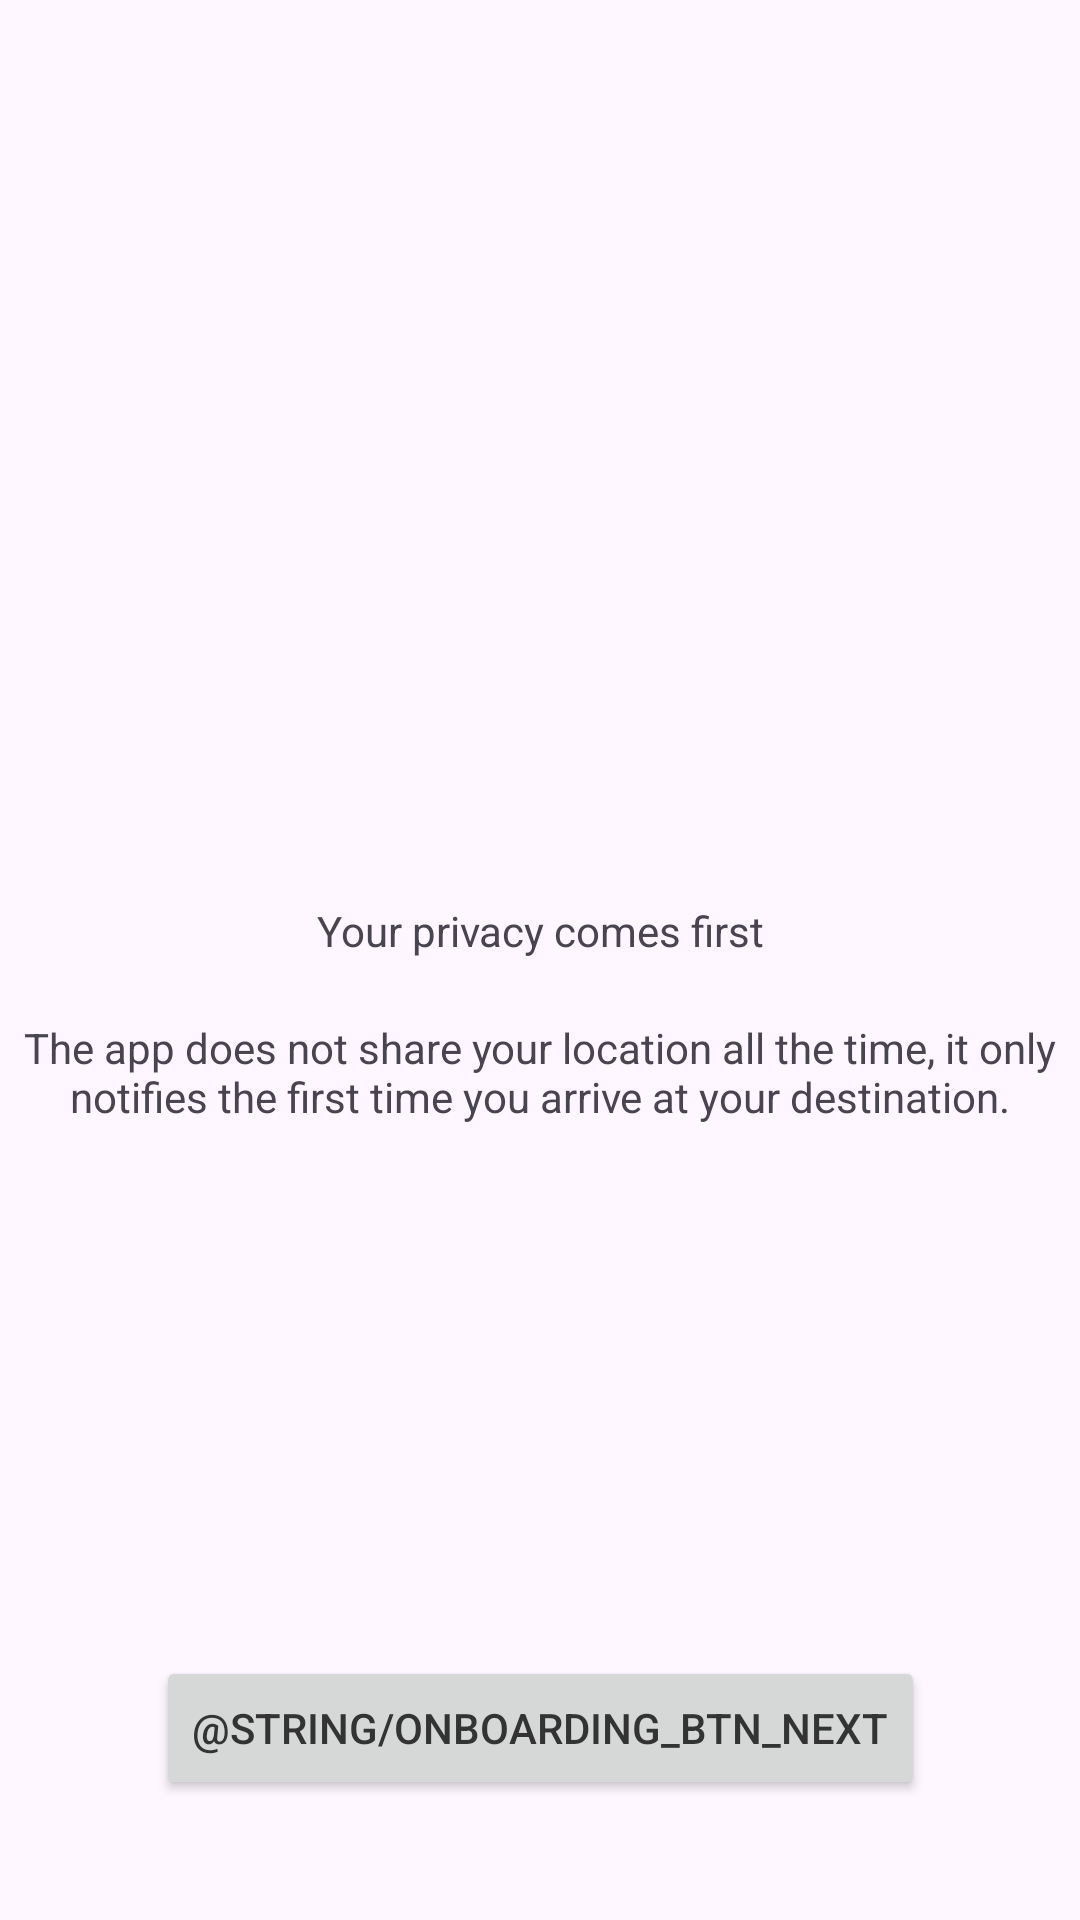

Write the Android layout XML for this screen, with the resource values it uses.
<!-- AndroidManifest.xml: application theme Theme.MantenteEnContacto -->
<!-- res/layout/activity_privacy.xml -->
<?xml version="1.0" encoding="utf-8"?>
<androidx.constraintlayout.widget.ConstraintLayout xmlns:android="http://schemas.android.com/apk/res/android"
    xmlns:app="http://schemas.android.com/apk/res-auto"
    xmlns:tools="http://schemas.android.com/tools"
    android:id="@+id/main"
    android:layout_width="match_parent"
    android:layout_height="match_parent"
    tools:context=".onboarding.PrivacyActivity">
    
    <TextView
        android:id="@+id/tvDescription"

        app:layout_constraintTop_toTopOf="parent"
        app:layout_constraintStart_toStartOf="parent"
        app:layout_constraintEnd_toEndOf="parent"
        app:layout_constraintBottom_toBottomOf="@id/btnNext"

        android:text="@string/onboarding_privacy_desc1"

        android:layout_marginTop="20dp"
        android:gravity="center"

        android:layout_width="wrap_content"
        android:layout_height="wrap_content" />

    <TextView
        android:id="@+id/tvDescription2"

        app:layout_constraintTop_toBottomOf="@id/tvDescription"
        app:layout_constraintStart_toStartOf="parent"
        app:layout_constraintEnd_toEndOf="parent"


        android:text="@string/onboarding_privacy_desc2"

        android:layout_marginTop="20dp"
        android:gravity="center"

        android:layout_width="wrap_content"
        android:layout_height="wrap_content" />

    <Button
        android:id="@+id/btnNext"

        app:layout_constraintBottom_toBottomOf="parent"
        app:layout_constraintStart_toStartOf="parent"
        app:layout_constraintEnd_toEndOf="parent"

        android:text="@string/onboarding_btn_next"

        android:layout_marginBottom="40dp"

        android:layout_width="wrap_content"
        android:layout_height="wrap_content" />


</androidx.constraintlayout.widget.ConstraintLayout>
<!-- resources referenced by this layout -->
<resources>
  <string name="onboarding_privacy_desc1">Your privacy comes first</string>
  <string name="onboarding_privacy_desc2">The app does not share your location all the time, it only notifies the first time you arrive at your destination.</string>
  <style name="Theme.MantenteEnContacto" parent="Base.Theme.MantenteEnContacto" />
  <style name="Base.Theme.MantenteEnContacto" parent="Theme.Material3.DayNight.NoActionBar">
          <item name="colorPrimary">@color/yellow</item>
          <item name="colorPrimaryVariant">@color/light_yellow</item>
          <item name="colorSecondary">@color/blue</item>
          <item name="android:textColorPrimary">@color/primary_text</item>
          <item name="android:textColorSecondary">@color/secondary_text</item>
          <item name="colorOnSurface">@color/primary_text</item>
      </style>
  <color name="yellow">#FFD54F</color>
  <color name="light_yellow">#FFF59D</color>
  <color name="blue">#2196F3</color>
  <color name="primary_text">#333333</color>
  <color name="secondary_text">#666666</color>
</resources>
